Run: headless pygame with SDL's dummy video driver; simulated clock (each Clock.tick advances the game by its frame time, no real sleeping); random seed 0; keys injected as events and as key.get_pressed() state; no mouse input.
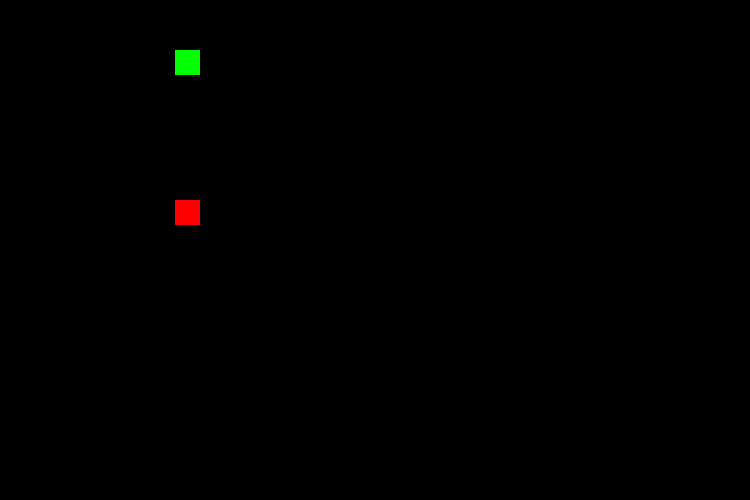
Frame 1 of 4 · flips 1–60 · no input
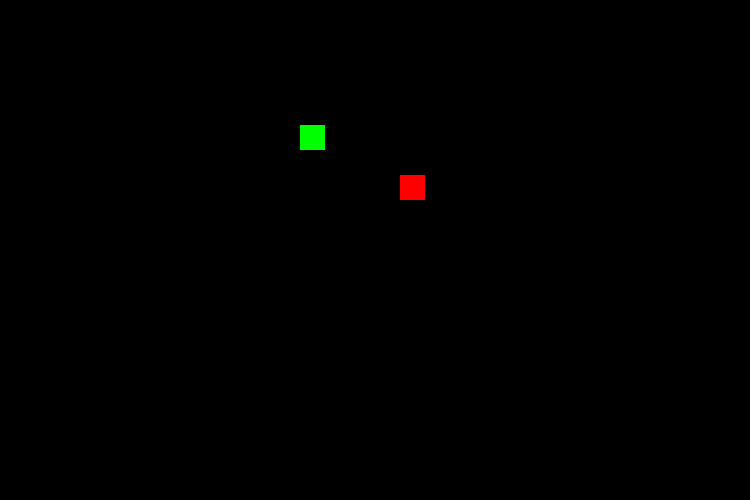
Frame 2 of 4 · flips 61–180 · tapped SPACE, RETURN · held RIGHT (→), D
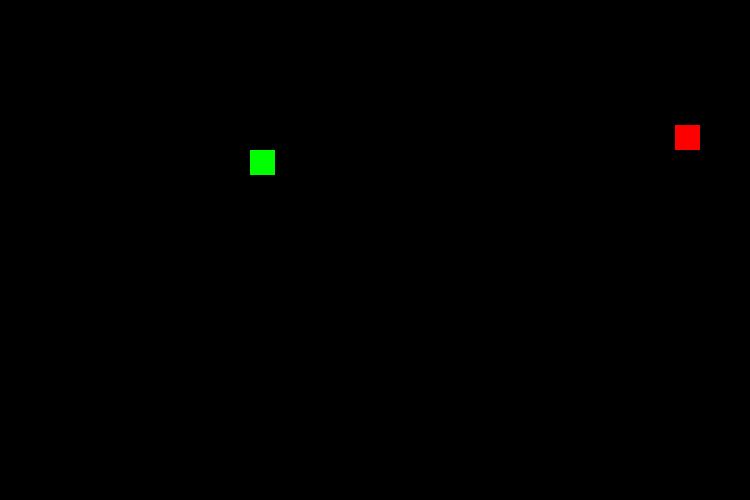
Frame 3 of 4 · flips 181–300 · held DOWN (↓), S
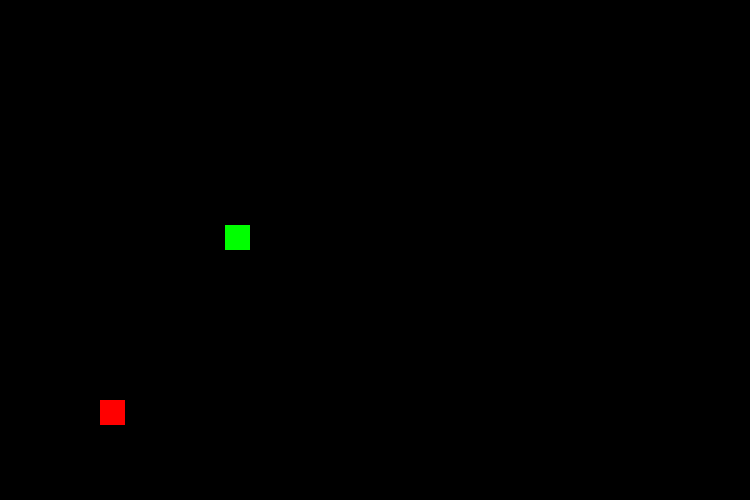
Frame 4 of 4 · flips 301–420 · held LEFT (←), A, UP (↑), W

The pygame program that drew these frames:

import pygame
import random

pygame.init()

# grid settings
grid = 25 # px
screen_width = 30 * grid
screen_height = 20 * grid
refresh_rate = 1 # ms

# character
width = grid
height = grid

win = pygame.display.set_mode((screen_width, screen_height))

alive = True

def decide(x, y): # decide direction
    global length
    global move
    if (length == 1 or move != 'RIGHT') and x >= 0:
        move = random.choice(['LEFT', 'UP', 'DOWN'])
    elif (length == 1 or move != 'LEFT') and x <= screen_width - width:
        move = random.choice(['RIGHT', 'UP', 'DOWN'])
    elif (length == 1 or move != 'UP') and y >= 0:
        move = random.choice(['LEFT', 'RIGHT', 'DOWN'])
    elif (length == 1 or move != 'DOWN') and y <= screen_height - height:
        move = random.choice(['LEFT', 'RIGHT', 'UP'])
    # if keys[pygame.K_LEFT] and x >= 0:
    #     if length == 1 or move != 'RIGHT': # prevent moving into self
    #         move = 'LEFT'
    # if keys[pygame.K_RIGHT] and x <= screen_width - width:
    #     if length == 1 or move != 'LEFT':
    #         move = 'RIGHT'
    # if keys[pygame.K_UP] and y >= 0:
    #     if length == 1 or move != 'DOWN':
    #         move = 'UP'
    # if keys[pygame.K_DOWN] and y <= screen_height - height:
    #     if length == 1 or move != 'UP':
    #         move = 'DOWN'

# main loop
while True:
    x = random.randrange(grid, screen_width - 2*grid, grid) # snake starting coordinates
    y = random.randrange(grid, screen_height - 2*grid, grid)
    x_hist = [0, x]
    y_hist = [0, y]
    move = 'STOP'
    apple_x = random.randrange(grid, screen_width - 2*grid, grid) # apple starting coordinates
    apple_y = random.randrange(grid, screen_height - 2*grid, grid)
    eaten = False
    length = 1

    while alive:
        # determine direction
        decide(x, y)

        if x < 0 or x > screen_width - width or y < 0 or y > screen_height - height: # hit walls
            move = 'STOP'
            alive = False

        if x == apple_x and y == apple_y: # eat apple
            apple_x = random.randrange(grid, screen_width - 2*grid, grid)
            apple_y = random.randrange(grid, screen_height - 2*grid, grid)
            length += 1
            eaten = False # new apple only generated once per collision

        for i in range(0, length):
            if x == x_hist[::-1][1+i] and y == y_hist[::-1][1+i]: # collide with self 
                move = 'STOP'
                alive = False

        if move == 'LEFT':
            x -= grid
            x_hist.append(x)
            y_hist.append(y)
        elif move == 'RIGHT':
            x += grid
            x_hist.append(x)
            y_hist.append(y)
        elif move == 'UP':
            y -= grid
            y_hist.append(y)
            x_hist.append(x)
        elif move == 'DOWN':
            y += grid
            y_hist.append(y)
            x_hist.append(x)
        else:
            break

        win.fill((0,0,0))

        for i in range(0, length):
            pygame.draw.rect(win, (0,255,0), (x_hist[::-1][0+i], y_hist[::-1][0+i], grid, grid)) # draw character

        if eaten is False: # draw apple
            pygame.draw.rect(win, (255,0,0), (apple_x, apple_y, grid, grid))

        pygame.display.update()
        pygame.time.delay(refresh_rate)

    while alive == False:
        print(length)
        alive = True

pygame.quit()
